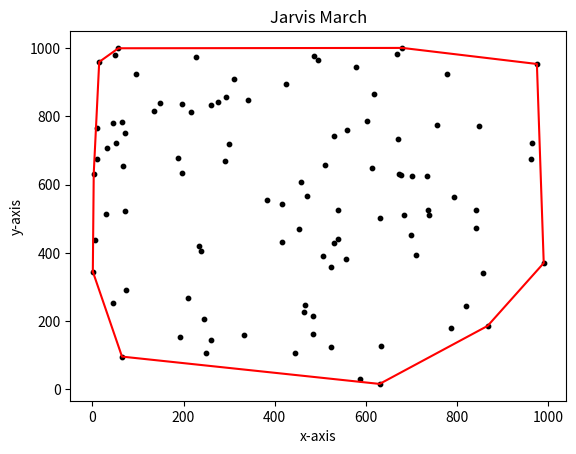

Reproduce this figure in Python.
import matplotlib.pyplot as plt
import random

def left_most_index(points):
    first_index = 0
    for i in range(1, len(points)):
        if points[i][0] < points[first_index][0]:
            first_index = i
        elif points[i][0] == points[first_index][0]:
            if points[i][1] > points[first_index][1]:
                first_index = i
    return first_index

def determinant_orientation(p, q, r):
    val = (q[1] - p[1]) * (r[0] - p[0]) - (q[0] - p[0]) * (r[1] - p[1])

    if val == 0:
        return 0
    elif val > 0:
        return 1
    else:
        return 2

def jarvis_march(points):
    n = len(points)
    if n < 3:
        return
    first = left_most_index(points)
    convex_hull = []
    p = first
    while True:
        convex_hull.append(points[p])
        q = (p + 1) % n
        for r in range(n):
            if determinant_orientation(points[p], points[q], points[r]) == 2:
                q = r
        p = q
        if p == first:
            break
    convex_hull.append(convex_hull[0]) # added the starting point again to close the convex hull
    return convex_hull

def random_points(n):
    return [(random.randint(0, 1000), random.randint(0, 1000)) for i in range(n)]

def plot_points(points, hull):
    x = [p[0] for p in points]
    y = [p[1] for p in points]
    hull_x = [p[0] for p in hull]
    hull_y = [p[1] for p in hull]

    plt.title("Jarvis March")
    plt.xlabel("x-axis")
    plt.ylabel("y-axis")
    plt.scatter(x, y, 10, color = "black")
    plt.plot(hull_x, hull_y, color = "red")
    plt.show()

def main():
    # points = [(0, 3), (2, 2), (1, 1), (2, 1), (3, 0), (0, 0), (3, 3)]
    points = random_points(100)
    print(jarvis_march(points))
    plot_points(points, jarvis_march(points))
    
if __name__ == "__main__":
    main()
